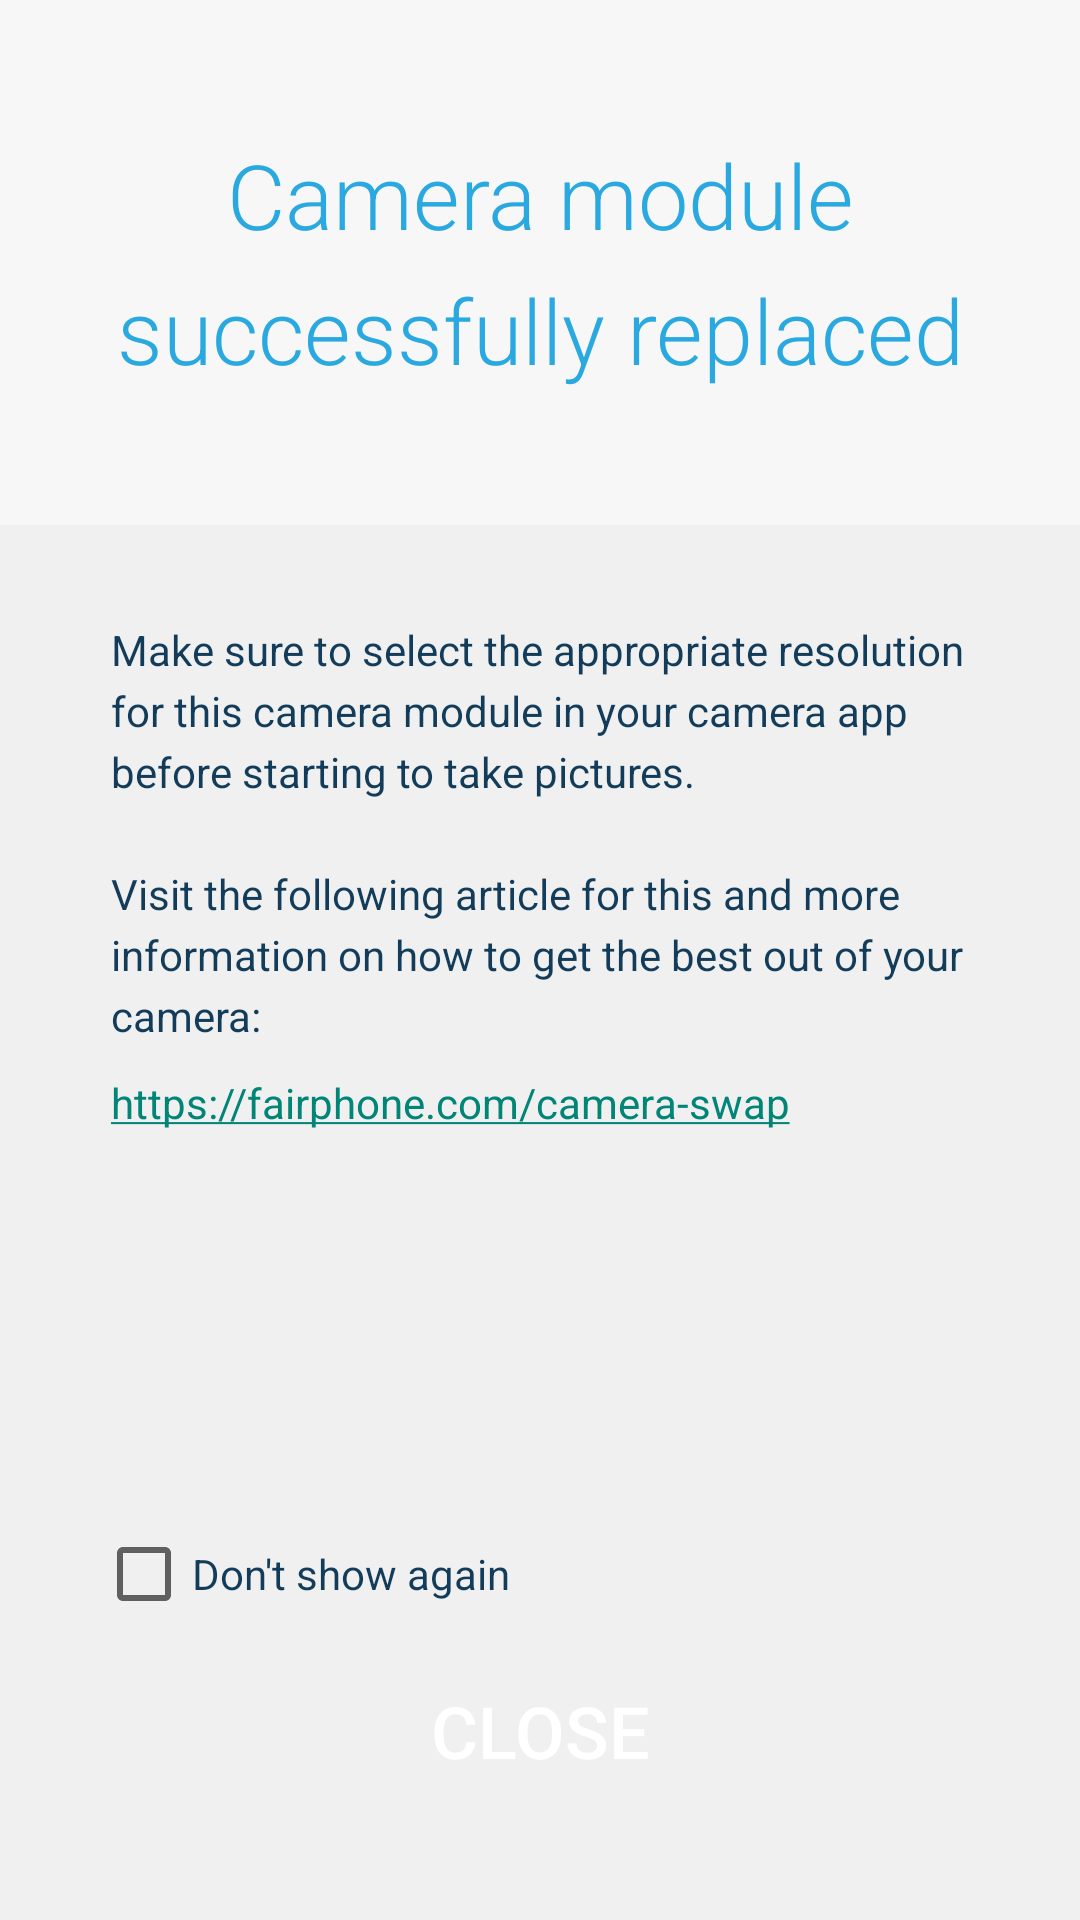

Here is an Android app screen rendered from its layout file. Give the layout XML and the strings, colors and styles it references.
<!-- AndroidManifest.xml: application theme AppTheme -->
<!-- res/layout/offline_details_fragment.xml -->
<?xml version="1.0" encoding="utf-8"?>
<LinearLayout xmlns:android="http://schemas.android.com/apk/res/android"
    xmlns:tools="http://schemas.android.com/tools"
    android:id="@+id/offline_details_fragment"
    android:layout_width="match_parent"
    android:layout_height="match_parent"
    android:orientation="vertical">

    <include layout="@layout/header_fragment" />

    <RelativeLayout
        android:layout_width="match_parent"
        android:layout_height="match_parent"
        android:background="@color/background"
        android:gravity="center_horizontal"
        android:orientation="vertical"
        android:padding="@dimen/main_padding">

        <Button
            android:id="@+id/button_close"
            style="@style/ButtonWhiteBlue"
            android:layout_width="match_parent"
            android:layout_height="wrap_content"
            android:layout_alignParentBottom="true"
            android:layout_centerHorizontal="true"
            android:text="@string/camera_swap_close" />

        <TextView
            android:id="@+id/instructions"
            style="@style/TextRegular14BlueDark"
            android:layout_width="match_parent"
            android:layout_height="wrap_content"
            android:text="@string/camera_swap_long_text"
            android:layout_alignParentTop="true"
            android:layout_marginLeft="5dp"
            android:layout_marginRight="5dp"
            android:layout_marginBottom="10sp"
            android:lineSpacingExtra="4sp" />

        <TextView
            android:id="@+id/url"
            style="@style/TextRegular14BlueDark"
            android:autoLink="web"
            android:layout_width="match_parent"
            android:layout_height="wrap_content"
            android:text="@string/camera_swap_url"
            android:layout_below="@+id/instructions"
            android:layout_alignStart="@+id/instructions" />

        <CheckBox
            style="@style/TextRegular14BlueDark"
            android:layout_width="wrap_content"
            android:layout_height="wrap_content"
            android:id="@+id/dont_show_again_checkbox"
            android:checked="false"
            android:text="@string/camera_swap_dont_show_again"
            android:layout_above="@+id/button_close"
            android:layout_marginBottom="5dp" />

    </RelativeLayout>

</LinearLayout>
<!-- res/layout/header_fragment.xml (included above) -->
<?xml version="1.0" encoding="utf-8"?>
<RelativeLayout xmlns:android="http://schemas.android.com/apk/res/android"
    android:layout_width="match_parent"
    android:background="@color/background_header"
    android:layout_height="175dp"
    android:paddingLeft="10dp"
    android:paddingRight="10dp">

    <TextView
        style="@style/TitleLightPrimary"
        android:layout_width="match_parent"
        android:layout_height="match_parent"
        android:ellipsize="end"
        android:gravity="center_vertical|center_horizontal"
        android:lines="3"
        android:text="@string/camera_swap_instructions"
        android:textAppearance="@style/TitleLight"
        android:lineSpacingExtra="10sp"
        android:textSize="30sp" />
</RelativeLayout>
<!-- resources referenced by this layout -->
<resources>
  <color name="background">#F0F0F0</color>
  <color name="background_header">#F7F7F7</color>
  <dimen name="main_padding">32dp</dimen>
  <string name="camera_swap_close">Close</string>
  <string name="camera_swap_dont_show_again">Don\'t show again</string>
  <string name="camera_swap_instructions">Camera module successfully replaced</string>
  <string name="camera_swap_long_text">Make sure to select the appropriate resolution for this camera module in your camera app before starting to take pictures.\n\nVisit the following article for this and more information on how to get the best out of your camera:</string>
  <string name="camera_swap_url">https://fairphone.com/camera-swap</string>
  <style name="ButtonWhiteBlue" parent="@style/Button">
          <item name="android:background">@drawable/button_blue_background</item>
          <item name="android:textColor">@color/white</item>
      </style>
  <style name="TextRegular14BlueDark" parent="@style/TextRegular14">
          <item name="android:textColor">@color/blue_dark</item>
      </style>
  <style name="TitleLight" parent="TextLight">
          <item name="android:textSize">@dimen/header_big_text_size</item>
      </style>
  <style name="TitleLightPrimary" parent="TitleLight">
          <item name="android:textColor">@color/theme_primary</item>
      </style>
  <style name="AppTheme" parent="@android:style/Theme.Material.Light.NoActionBar">
          
          <item name="colorPrimary">@color/colorPrimary</item>
          <item name="colorPrimaryDark">@color/colorPrimaryDark</item>
          <item name="colorAccent">@color/colorAccent</item>
          <item name="android:statusBarColor">@color/colorPrimaryDark</item>
      </style>
  <style name="Button" parent="@android:style/Widget.Button">
          <item name="android:background">@drawable/button_grey_background</item>
          <item name="android:textColor">@color/white</item>
          <item name="android:textSize">24sp</item>
          <item name="android:paddingTop">15dp</item>
          <item name="android:paddingBottom">15dp</item>
          <item name="android:paddingRight">15dp</item>
          <item name="android:paddingLeft">15dp</item>
          <item name="android:gravity">center</item>
          <item name="android:fontFamily">sans-serif-medium</item>
          <item name="android:textAllCaps">true</item>
      </style>
  <color name="white">#FFFFFF</color>
  <style name="TextRegular14" parent="@style/TextRegular">
          <item name="android:textSize">14sp</item>
      </style>
  <color name="blue_dark">#123C59</color>
  <style name="TextLight">
          <item name="android:fontFamily">sans-serif-light</item>
      </style>
  <dimen name="header_big_text_size">30sp</dimen>
  <color name="theme_primary">#2aa8e0</color>
  <color name="colorPrimary">#03a9f4</color>
  <color name="colorPrimaryDark">#b3e5fc</color>
  <color name="colorAccent">#FF4081</color>
  <style name="TextRegular">
          <item name="android:fontFamily">sans-serif</item>
      </style>
</resources>
